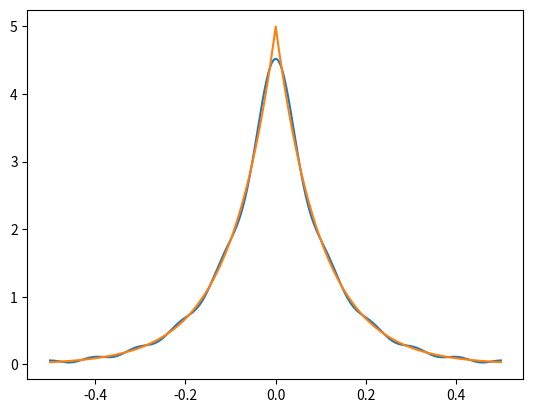

This figure's Python source:
#!/usr/local/bin/python
# -*- coding: utf-8 -*-
#
# [redacted]
# [redacted]
# [redacted]
# @sheet 10
#
#Packete einlesen:
import numpy as np
import matplotlib.pyplot as plt
from scipy import special

def u0 (x, U):
    return 0.5 * U * np.exp(-np.abs(x) * U)

def B (n, U):
    return 2 * (1 - np.cos(n*np.pi)*np.exp(-U/2)) / (1 + (2*np.pi*n / U)**2)

def u (x, t, n, U, D=1):
    val = B(0, U) / 2
    for n in range(1, n+1):
        val += D * np.exp(-t * (2 * np.pi * n)**2) * B(n, U) * np.cos(2 * n * np.pi * x)
    return val

x = np.arange(-0.5, 0.5, 0.001)

plt.plot(x, u(x, 0, 10, 10))
plt.plot(x, u0(x, 10))
plt.show()
